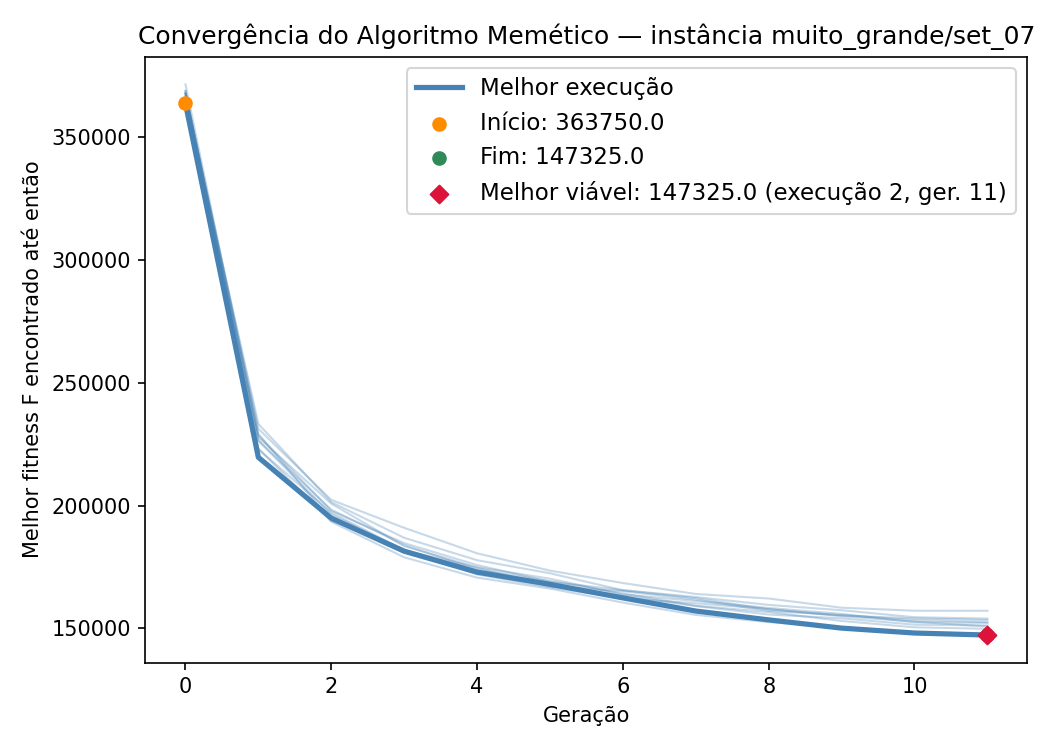

The data file committed next to this chart (first rows):
iteration, generation, best_fitness, best_capacity_violation
1, 0, 367600, 0
1, 1, 226525, 0
1, 2, 198375, 0
1, 3, 184025, 0
1, 4, 173975, 0
1, 5, 169300, 0
1, 6, 164250, 0
1, 7, 159250, 0
1, 8, 156700, 0
1, 9, 153050, 0
1, 10, 150475, 0
1, 11, 149875, 0
2, 0, 363750, 0
2, 1, 219675, 0
2, 2, 194925, 0
2, 3, 181450, 0
2, 4, 172925, 0
2, 5, 167975, 0
2, 6, 162450, 0
2, 7, 157100, 0
2, 8, 153500, 0
2, 9, 150150, 0
2, 10, 148150, 0
2, 11, 147325, 0
3, 0, 371550, 0
3, 1, 227800, 0
3, 2, 200825, 0
3, 3, 183500, 0
3, 4, 174925, 0
3, 5, 170275, 0
3, 6, 163825, 0
3, 7, 161200, 0
3, 8, 158350, 0
3, 9, 155950, 0
3, 10, 152550, 0
3, 11, 152275, 0
4, 0, 367975, 0
4, 1, 228700, 0
4, 2, 197850, 0
4, 3, 184750, 0
4, 4, 175825, 0
4, 5, 169000, 0
4, 6, 165600, 0
4, 7, 162800, 0
4, 8, 159600, 0
4, 9, 157425, 0
4, 10, 154575, 0
4, 11, 154025, 0
5, 0, 367000, 0
5, 1, 226475, 0
5, 2, 196350, 0
5, 3, 181850, 0
5, 4, 174775, 0
5, 5, 167100, 0
5, 6, 165175, 0
5, 7, 161750, 0
5, 8, 157125, 0
5, 9, 155475, 0
5, 10, 153400, 0
5, 11, 152575, 0
... 60 more rows
